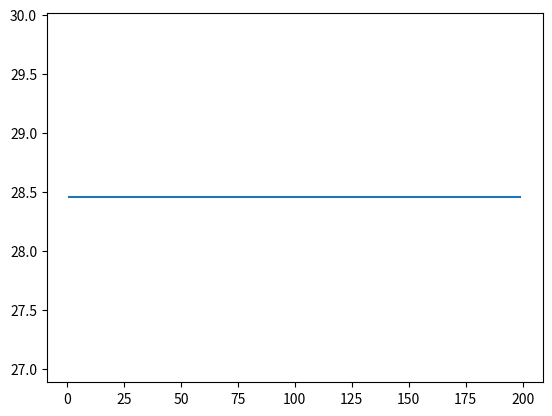

Python code for this plot:
import pandas as pd
import numpy as np
import matplotlib.pyplot as plt
import math


def optical_transmission_losses(aoi):

    '''
    reduces the dni due to optical transmission losses by the lens

    :param numeric: dni at a certain timestep
    :param numeric: aoi at a certain timestep
    :return: float, new dni minus optical tranmission losses
    '''



    c0=4.54545455e-09
    c1=-2.21212121e-06
    c2=8.09090909e-05
    c3=-2.68463203e-03
    c4=8.62948052e-01

    if aoi >=60:
        return 0
    else:
        ot= c4 + c3* aoi + c2*aoi**2+ c1*aoi**3 + c0 *aoi**4
        return ot


def glass_transmission_losses(aoi): #todo: find mistake for aoi=59°

    # this is an insolight specific anti-reflection coating
    glass_ar_offset = 0.015
    n1 = 1.0
    n2 = 1.5
    aoi=150

    Rs = abs((n1 * math.cos(math.radians(aoi)) - n2 * np.sqrt(1-((n1/n2) * np.sin(math.radians(aoi)))**2.0))/
             (n1 * np.cos(math.radians(aoi)) + n2 * np.sqrt(1-((n1/n2) * np.sin(math.radians(aoi)))**2.0)))**2

    Rp= abs((n1 * np.sqrt(1 - ((n1/n2) * np.sin(math.radians(aoi)))**2.0) - n2 * np.cos(math.radians(aoi)))/
            (n1 * np.sqrt(1 - ((n1/n2) * np.sin(math.radians(aoi)))**2.0) + n2 * np.cos(math.radians(aoi))))**2

    Reff= 0.5 *(Rs + Rp)
    glass_transmission = (1.0 - Reff + glass_ar_offset)**2
    return Reff

def ufam(am):

    a0 =1.0015288
    a1=-0.00878182
    a2=-0.00146694

    return a0+a1*am + a2*am**2

def ufdni(dni):

    d0=-2.22040018e-01
    d1=3.08399124e-03
    d2=-1.95350121e-06

    return d0 + d1 * dni + d2 * dni ** 2

def uftamb(t_ambient):

    t0=8.43234532e-01
    t1=1.04128138e-02
    t2=-1.73841969e-04

    return t0 + t1 * t_ambient + t2 * t_ambient ** 2

def UF_corrected_DNI(am, t_ambient, dni):

    '''
    The approach follows the model of Gerstmaier (Quelle), promoting a Utilization Faktor
    that reflects the spectral (AM), temperature (Tamb) and DNI dependencies of
    multijunction cells. The Utilization Factor is multiplied with the DNI.

    UF = c1 * UF(AM) + c2 * UF(DNI) + c3 * UF(Tamb)

    :param dni: incoming DNI
    :return: The altered DNI that includes the parametrization of multijunction
            cells
    '''

    uf_am=ufam(am)
    uf_dni=ufdni(dni)
    uf_tamb=uftamb(t_ambient)
    c1=1
    c2=1
    c3=1

    df_new = pd.concat([uf_am, uf_dni, uf_tamb], axis=1)
    df=df_new.sum(axis=1)

#    UF = c1 * uf_am + c2 * uf_dni + c3 * uf_tamb

    return dni * df

if __name__ == "__main__":

    aoi_list={}

    aoi=1
    while aoi < 200:
        gt=glass_transmission_losses(aoi)
        aoi_list[aoi]=gt
        aoi=aoi+1


    #gt=glass_transmission_losses(aoi)
    #print(gt)
    get=pd.DataFrame.from_dict(aoi_list, orient='index')
    plt.plot(get)
    plt.show()